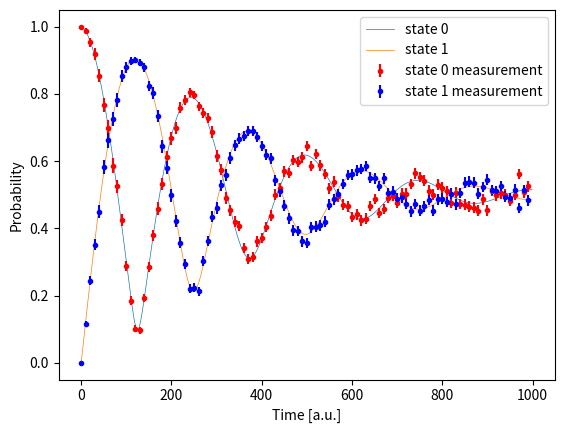

Write the Python code that produced this figure.
#%%
import numpy as np
import matplotlib.pyplot as plt
def drho_dt(M):
    """This describes decoherence from environment. Linblad equation"""
    gamma = 0.06
    miu_B = 0.5
    b11 = gamma * M[0,0]
    b12 = (-gamma / 2 + miu_B * 1j)*M[0,1]
    b21 = (-gamma / 2 + miu_B * 1j)*M[1,0]
    b22 = -gamma * M[1,1]
    rate = np.matrix([[b11,b12],[b21,b22]])
    return rate
def re_norm(M):
    """re normalize the matrix"""
    n = M[0,0] + M [1,1]
    A = M / n
    return A
# source:
# https://quantumcomputing.stackexchange.com/questions/35507/ramsey-measurement-for-characterising-a-qubit
# aim: just check the math of Ramsey experiment
#%%
N_measure = 1000
state_i = [[0],[1]] #initialized in |1> 
theta = np.pi / 2
X_pi_2 = np.matrix([[np.cos(theta / 2)+0*1j, 0 - np.sin(theta / 2)*1j], [0 - np.sin(theta / 2)*1j, np.cos(theta / 2) + 0*1j]]) #rotate about x for pi/2 in block sphere
# %%
P_ = []
P_m = []
P_m_error = []
P__ = []
P__m = []
P__m_error = []
for t in range(1000):
    state = np.dot(X_pi_2, state_i)
    a11 = np.dot(np.conj(state[0]) , state[0])
    a12 = np.dot(np.conj(state[0]) , state[1])
    a21 = np.dot(np.conj(state[1]) , state[0])
    a22 = np.dot(np.conj(state[1]) , state[1])
    density_matrix  = np.matrix([[a11[0,0],a12[0,0]],[a21[0,0],a22[0,0]]])

    dt = 5*10**(-2)

    for i in range(t):
        # time evolving
        density_matrix = density_matrix + drho_dt(density_matrix) * dt

    density_matrix = np.dot(X_pi_2 , density_matrix)
    density_matrix = np.dot(density_matrix, X_pi_2.H)
    density_matrix = re_norm(density_matrix)
    P_ = np.append(P_, np.abs(density_matrix[1,1]))
    P__ = np.append(P__, np.abs(density_matrix[0,0]))
    if t % 10 == 0:
        P_m = np.append(P_m, np.random.binomial(N_measure,np.abs(density_matrix[1,1])) / N_measure)
        P_m_error = np.append(P_m_error, np.sqrt(density_matrix[1,1]*(1 - density_matrix[1,1])) / np.sqrt(N_measure))

        P__m = np.append(P__m, np.random.binomial(N_measure,np.abs(density_matrix[0,0])) / N_measure)
        P__m_error = np.append(P__m_error, np.sqrt(density_matrix[0,0]*(1 - density_matrix[0,0])) / np.sqrt(N_measure))
        

# %%
plt.figure(dpi=800)
plt.xlabel('Time [a.u.]')
plt.ylabel('Probability')
plt.plot(range(t+1), P_, label = 'state 0', linewidth = 0.5)
plt.errorbar(np.arange(0,t+1,10), P_m, yerr = P_m_error, fmt='r.', label = 'state 0 measurement')
plt.plot(range(t+1), P__, label = 'state 1', linewidth = 0.5)
plt.errorbar(np.arange(0,t+1,10), P__m, yerr = P__m_error, fmt='b.', label = 'state 1 measurement')
plt.legend()
# %%
